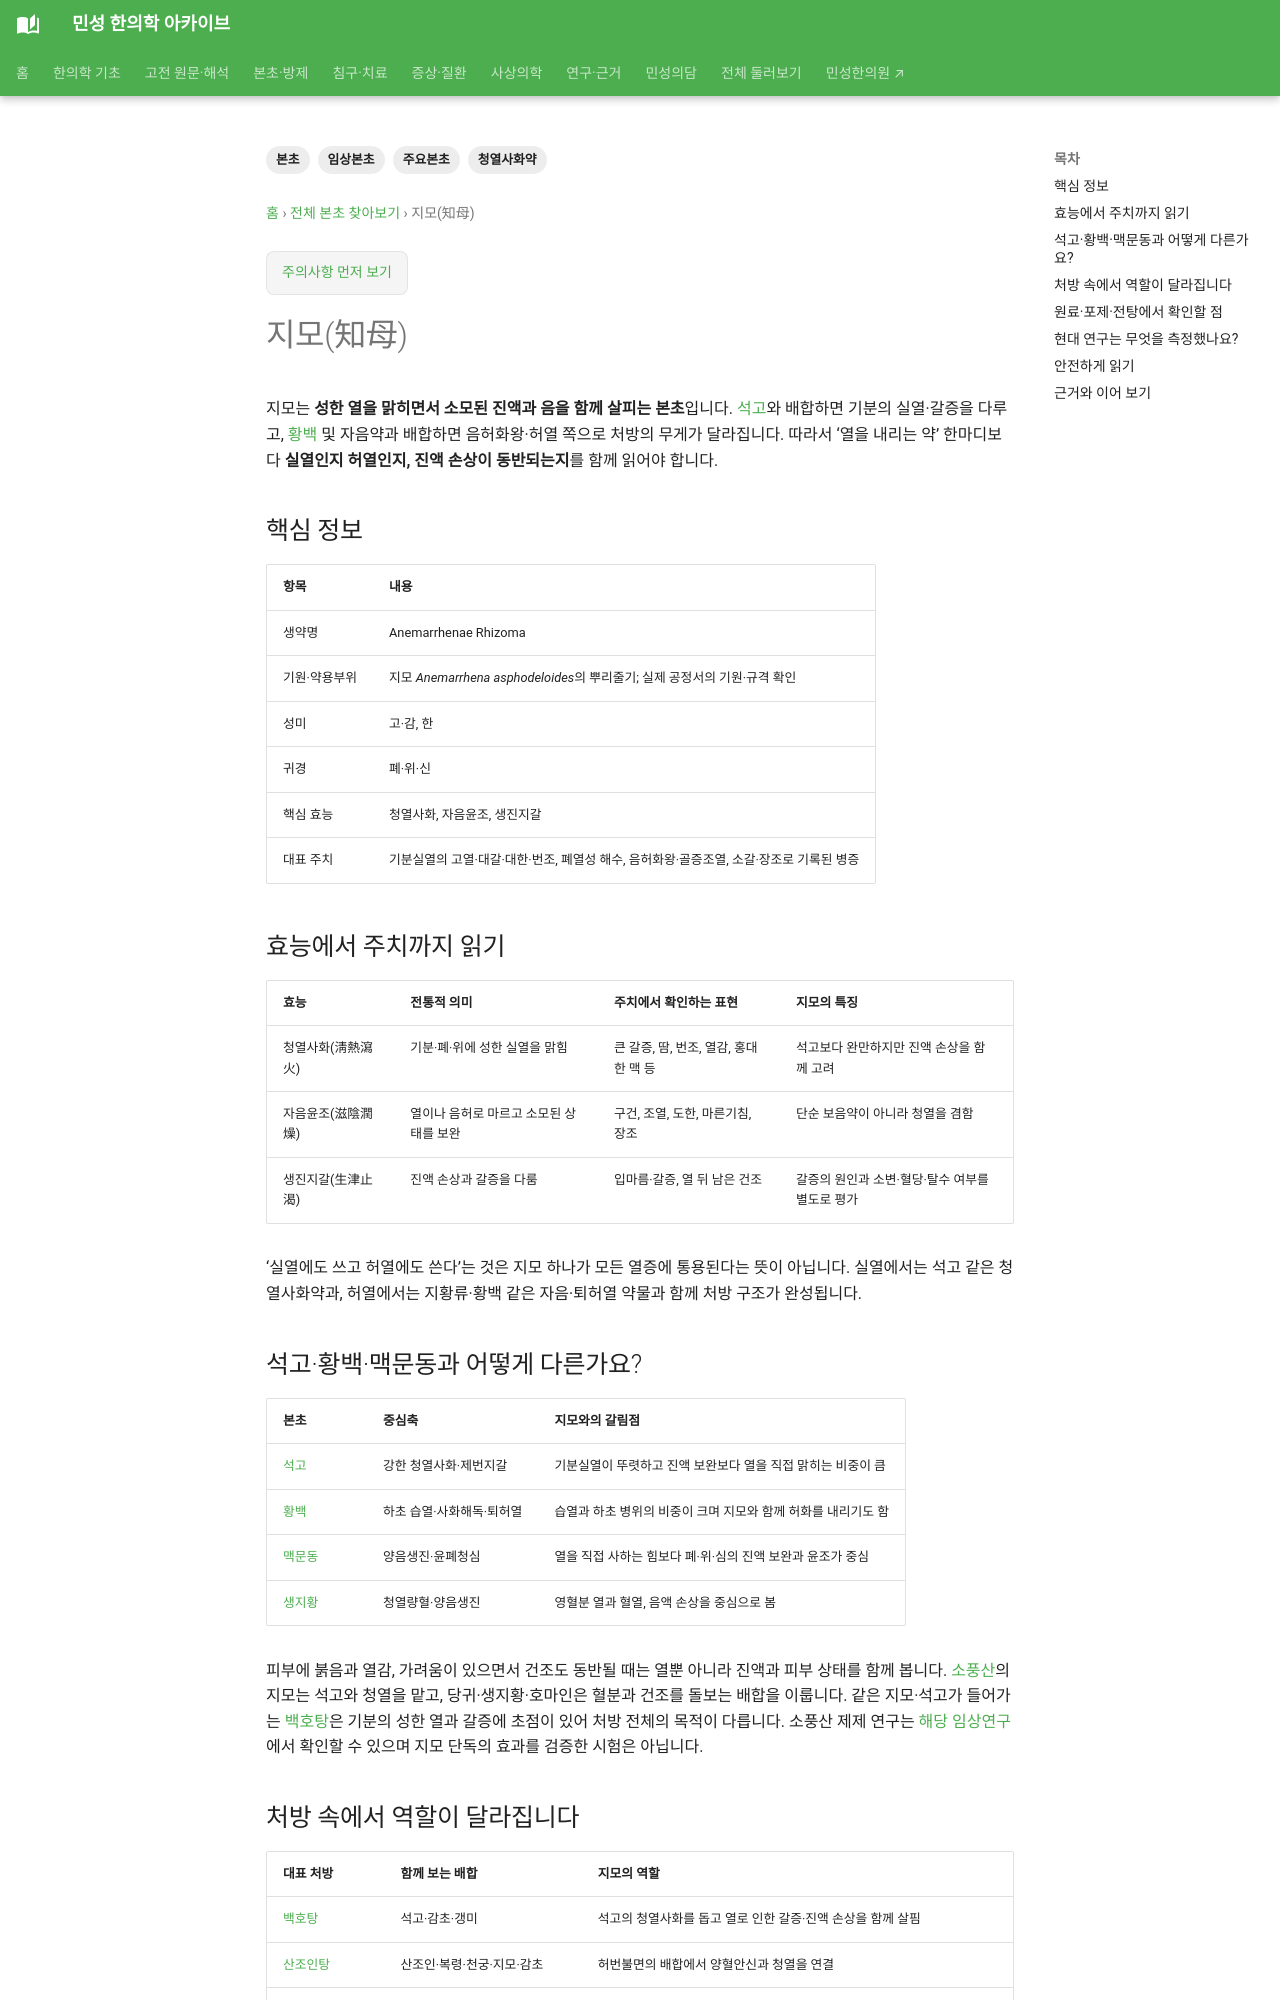

repository: joowon1111/minseong-korean-medicine-wiki · page: herbs/anemarrhena/index.html · generator: mkdocs

---
title: 지모(知母)
tags: [본초, 임상본초, 주요본초, 청열사화약]
status: 검토완료
last_reviewed: '2026-09-18'
description: 지모의 청열사화·자음윤조·생진지갈, 석고·황백·맥문동과의 차이, 백호탕과 자음강화탕에서의 역할을 정리합니다.
---
# 지모(知母)

지모는 **성한 열을 맑히면서 소모된 진액과 음을 함께 살피는 본초**입니다. [석고](gypsum.md)와 배합하면 기분의 실열·갈증을 다루고, [황백](phellodendron.md) 및 자음약과 배합하면 음허화왕·허열 쪽으로 처방의 무게가 달라집니다. 따라서 ‘열을 내리는 약’ 한마디보다 **실열인지 허열인지, 진액 손상이 동반되는지**를 함께 읽어야 합니다.

## 핵심 정보

| 항목 | 내용 |
|---|---|
| 생약명 | Anemarrhenae Rhizoma |
| 기원·약용부위 | 지모 *Anemarrhena asphodeloides*의 뿌리줄기; 실제 공정서의 기원·규격 확인 |
| 성미 | 고·감, 한 |
| 귀경 | 폐·위·신 |
| 핵심 효능 | 청열사화, 자음윤조, 생진지갈 |
| 대표 주치 | 기분실열의 고열·대갈·대한·번조, 폐열성 해수, 음허화왕·골증조열, 소갈·장조로 기록된 병증 |

## 효능에서 주치까지 읽기

| 효능 | 전통적 의미 | 주치에서 확인하는 표현 | 지모의 특징 |
|---|---|---|---|
| 청열사화(淸熱瀉火) | 기분·폐·위에 성한 실열을 맑힘 | 큰 갈증, 땀, 번조, 열감, 홍대한 맥 등 | 석고보다 완만하지만 진액 손상을 함께 고려 |
| 자음윤조(滋陰潤燥) | 열이나 음허로 마르고 소모된 상태를 보완 | 구건, 조열, 도한, 마른기침, 장조 | 단순 보음약이 아니라 청열을 겸함 |
| 생진지갈(生津止渴) | 진액 손상과 갈증을 다룸 | 입마름·갈증, 열 뒤 남은 건조 | 갈증의 원인과 소변·혈당·탈수 여부를 별도로 평가 |

‘실열에도 쓰고 허열에도 쓴다’는 것은 지모 하나가 모든 열증에 통용된다는 뜻이 아닙니다. 실열에서는 석고 같은 청열사화약과, 허열에서는 지황류·황백 같은 자음·퇴허열 약물과 함께 처방 구조가 완성됩니다.

## 석고·황백·맥문동과 어떻게 다른가요?

| 본초 | 중심축 | 지모와의 갈림점 |
|---|---|---|
| [석고](gypsum.md) | 강한 청열사화·제번지갈 | 기분실열이 뚜렷하고 진액 보완보다 열을 직접 맑히는 비중이 큼 |
| [황백](phellodendron.md) | 하초 습열·사화해독·퇴허열 | 습열과 하초 병위의 비중이 크며 지모와 함께 허화를 내리기도 함 |
| [맥문동](ophiopogon.md) | 양음생진·윤폐청심 | 열을 직접 사하는 힘보다 폐·위·심의 진액 보완과 윤조가 중심 |
| [생지황](rehmannia-root-fresh.md) | 청열량혈·양음생진 | 영혈분 열과 혈열, 음액 손상을 중심으로 봄 |

피부에 붉음과 열감, 가려움이 있으면서 건조도 동반될 때는 열뿐 아니라 진액과 피부 상태를 함께 봅니다. [소풍산](../formulas/xiaofeng-san.md)의 지모는 석고와 청열을 맡고, 당귀·생지황·호마인은 혈분과 건조를 돌보는 배합을 이룹니다. 같은 지모·석고가 들어가는 [백호탕](../formulas/baihu-tang.md)은 기분의 성한 열과 갈증에 초점이 있어 처방 전체의 목적이 다릅니다. 소풍산 제제 연구는 [해당 임상연구](../formulas/xiaofeng-san.md#clinical-evidence)에서 확인할 수 있으며 지모 단독의 효과를 검증한 시험은 아닙니다.
